The GitHub repository vic-ene/vinbigdata contains a labelled image folder "cropped_images" with 14 categories: aortic enlargement, atelectasis, calcification, cardiomegaly, consolidation, ILD, infiltration, lung opacity, nodule or mass, other lesion, pleural effusion, pleural thickening, pneumothorax, pulmonary fibrosis. Examples follow, each with its label.

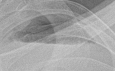
Label: pneumothorax

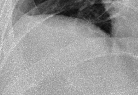
Label: other lesion

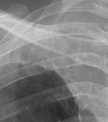
Label: atelectasis

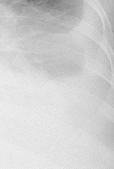
Label: pleural effusion

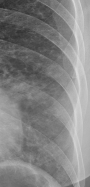
Label: ILD

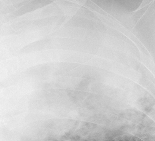
Label: nodule or mass
